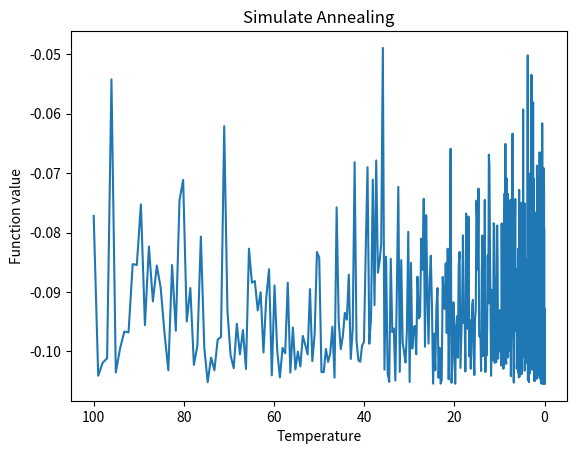

Generate this figure with matplotlib:
import math
from random import random
import matplotlib.pyplot as plt
# 可以看到在温度较高时解和目标函数的变化幅度比较大，但随着温度的降低状态逐渐稳定，波动幅度减小，并且温度越低变化的频率越高。
def func(x, y):
    return math.sin(2 * math.pi * x)*math.sin(2 * math.pi * x)*math.sin(2 * math.pi * x)*math.sin(2 * math.pi * y)/((x*x*x)*(x+y))
class SimulateAnnealing:
    def __init__(self, func, iter=100, T0=100, Tf=1e-7, alpha=0.99):
        self.func = func
        self.iter = iter    #iter内循环迭代次数，目的是基于不同初值进行多次退火，避免陷入局部最优
        self.alpha = alpha  #alpha：降温系数
        self.T0 = T0    #T0：初始温度
        self.Tf = Tf #Tf：温度终值，一般可以取较小的值，目的是降低收敛速度，提高精确度
        self.T = T0
        self.x = [random() * 10 for i in range(iter)]
        self.y = [random() * 10 for i in range(iter)]
        self.history = {'f': [], 'T': []}

    def generate_new(self, x, y):   #random() - random()可以得到[-1, 1]间的随机数， 并且降低了取到0的概率
        while True:
            x_new = x + self.T * (random() - random())
            y_new = y + self.T * (random() - random())
            if (0 <= x_new <= 10) and (0 <= y_new <= 10) and x_new*x_new - y_new + 1 <= 0 and 1 - x_new*x_new + (y_new-4)*(y_new-4) <= 0:
                break
        return x_new, y_new
    def Metrospolis(self, f, f_new):
        p = math.exp((f - f_new) / self.T)
        if f_new <= f or random() < p:
            return 1
        else:
            return 0
    def get_optimal(self):  #获取最优目标函数值
        f_list = []
        for i in range(self.iter):
            f = self.func(self.x[i], self.y[i])
            f_list.append(f)
        f_best = min(f_list)
        idx = f_list.index(f_best)
        return f_best, idx
    def solve(self):
        while self.T > self.Tf:
            for i in range(self.iter):
                f = self.func(self.x[i], self.y[i])
                x_new, y_new = self.generate_new(self.x[i], self.y[i])
                f_new = self.func(x_new, y_new)
                if self.Metrospolis(f, f_new):
                    self.x[i] = x_new
                    self.y[i] = y_new
            ft, _ = self.get_optimal()
            self.history['f'].append(ft)
            self.history['T'].append(self.T)
            self.T = self.T * self.alpha
            print(self.T)
        f_best, idx = self.get_optimal()
        print(f"Function={f_best}, x={self.x[idx]}, y={self.y[idx]}")

if __name__ == '__main__':
    SA = SimulateAnnealing(func)
    SA.solve()
    xlim=[]
    ylim=[]
    plt.plot(SA.history['T'], SA.history['f'])
    plt.title('Simulate Annealing')
    plt.xlabel('Temperature')
    plt.ylabel('Function value')
    if xlim:
        plt.xlim()
    if ylim:
        plt.ylim()
    plt.gca().invert_xaxis()#将x轴反向 便于观察退火过程
    plt.show()